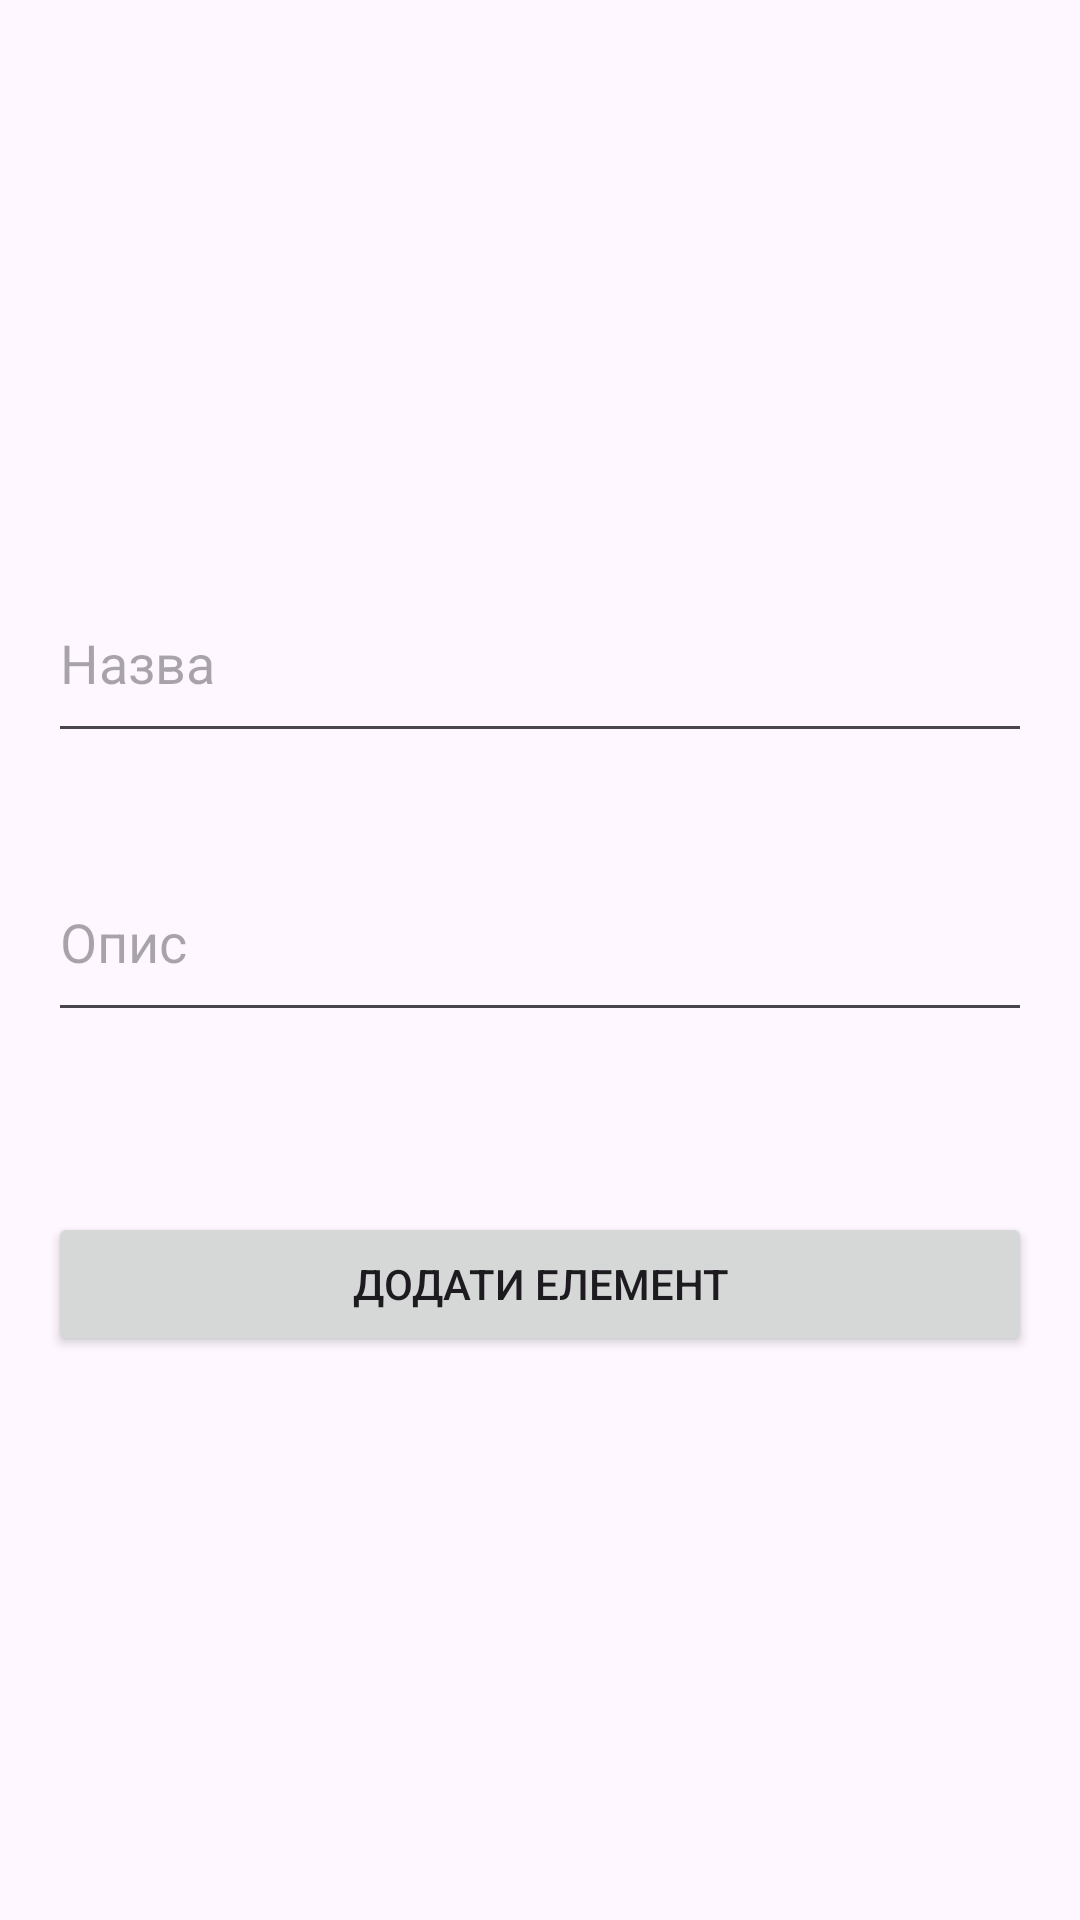

Produce the Android XML layout that renders to this screen, including the resource entries it uses.
<!-- AndroidManifest.xml: application theme Theme.Lab3_and -->
<!-- res/layout/activity_add_item.xml -->
<LinearLayout
    xmlns:android="http://schemas.android.com/apk/res/android"
    android:layout_width="match_parent"
    android:layout_height="match_parent"
    android:id="@+id/main"
    android:orientation="vertical"
    android:gravity="center"
    android:padding="16dp">

    
    <EditText
        android:id="@+id/editTextTitle"
        android:layout_width="match_parent"
        android:layout_height="63dp"
        android:layout_marginBottom="30dp"
        android:hint="Назва"
        android:inputType="text" />

    
    <EditText
        android:id="@+id/editTextDescription"
        android:layout_width="match_parent"
        android:layout_height="63dp"

        android:hint="Опис"
        android:layout_marginBottom="60dp"
        android:inputType="text"/>

    
    <Button
        android:id="@+id/buttonAddItem"
        android:layout_width="match_parent"
        android:layout_height="wrap_content"
        android:text="Додати елемент" />
</LinearLayout>
<!-- resources referenced by this layout -->
<resources>
  <style name="Theme.Lab3_and" parent="Base.Theme.Lab3_and" />
  <style name="Base.Theme.Lab3_and" parent="Theme.Material3.DayNight.NoActionBar">
          
          
      </style>
</resources>
